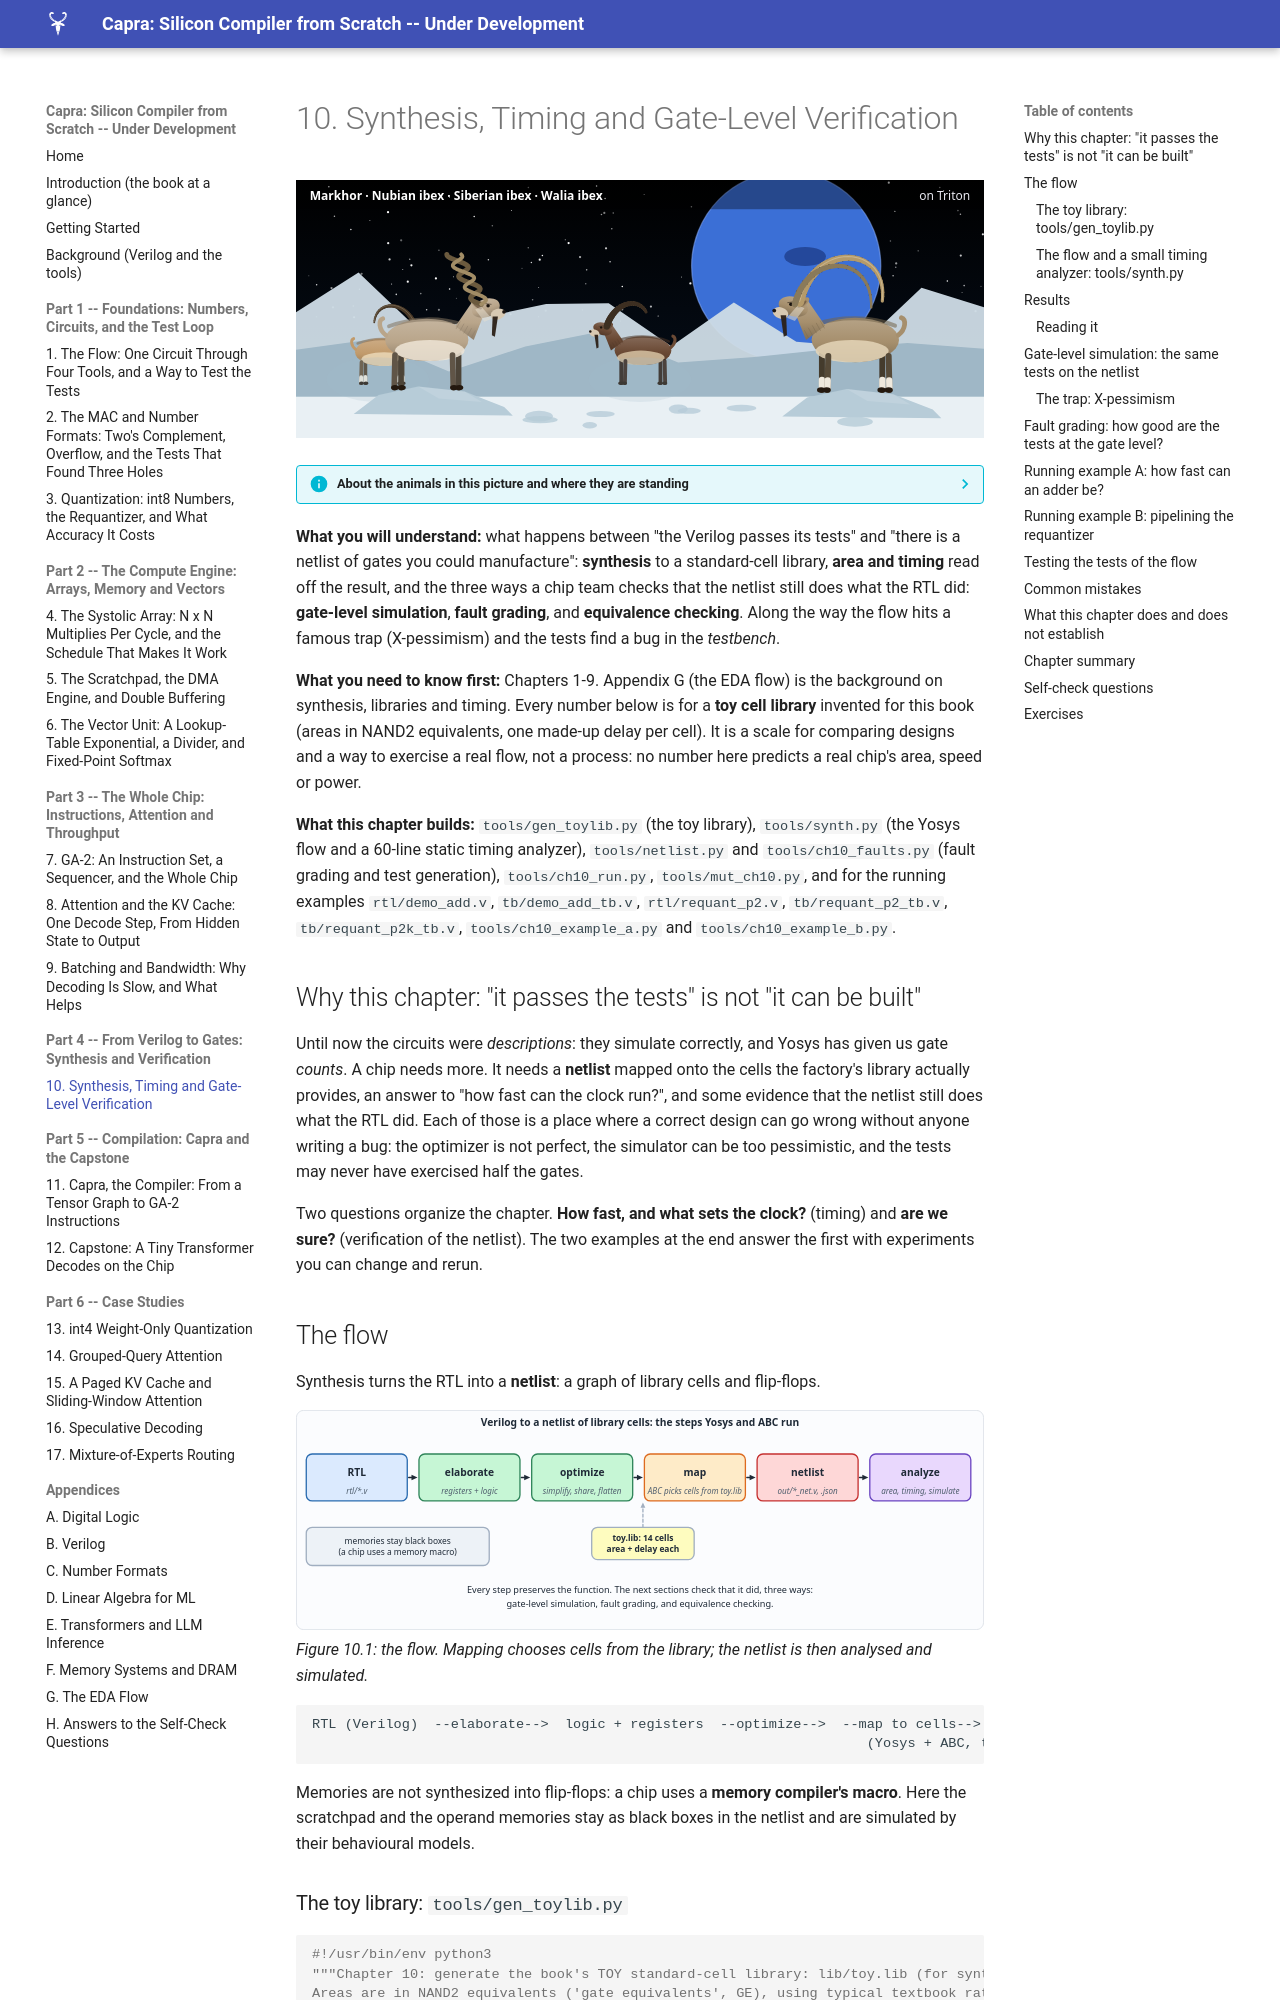

repository: MaximumBeings/silicon_compiler_from_scratch · page: part10/10-synthesis-and-gate-level/index.html · generator: mkdocs

# 10. Synthesis, Timing and Gate-Level Verification

![ch-10](../assets/art/ch-10.svg)

--8<-- "docs/assets/art/ch-10.md"


**What you will understand:** what happens between "the Verilog passes its tests" and "there is a netlist of gates you could manufacture": **synthesis** to a standard-cell library, **area and timing** read off the result, and the three ways a chip team checks that the netlist still does what the RTL did: **gate-level simulation**, **fault grading**, and **equivalence checking**. Along the way the flow hits a famous trap (X-pessimism) and the tests find a bug in the *testbench*.

**What you need to know first:** Chapters 1-9. Appendix G (the EDA flow) is the background on synthesis, libraries and timing. Every number below is for a **toy cell library** invented for this book (areas in NAND2 equivalents, one made-up delay per cell). It is a scale for comparing designs and a way to exercise a real flow, not a process: no number here predicts a real chip's area, speed or power.

**What this chapter builds:** `tools/gen_toylib.py` (the toy library), `tools/synth.py` (the Yosys flow and a 60-line static timing analyzer), `tools/netlist.py` and `tools/ch10_faults.py` (fault grading and test generation), `tools/ch10_run.py`, `tools/mut_ch10.py`, and for the running examples `rtl/demo_add.v`, `tb/demo_add_tb.v`, `rtl/requant_p2.v`, `tb/requant_p2_tb.v`, `tb/requant_p2k_tb.v`, `tools/ch10_example_a.py` and `tools/ch10_example_b.py`.
